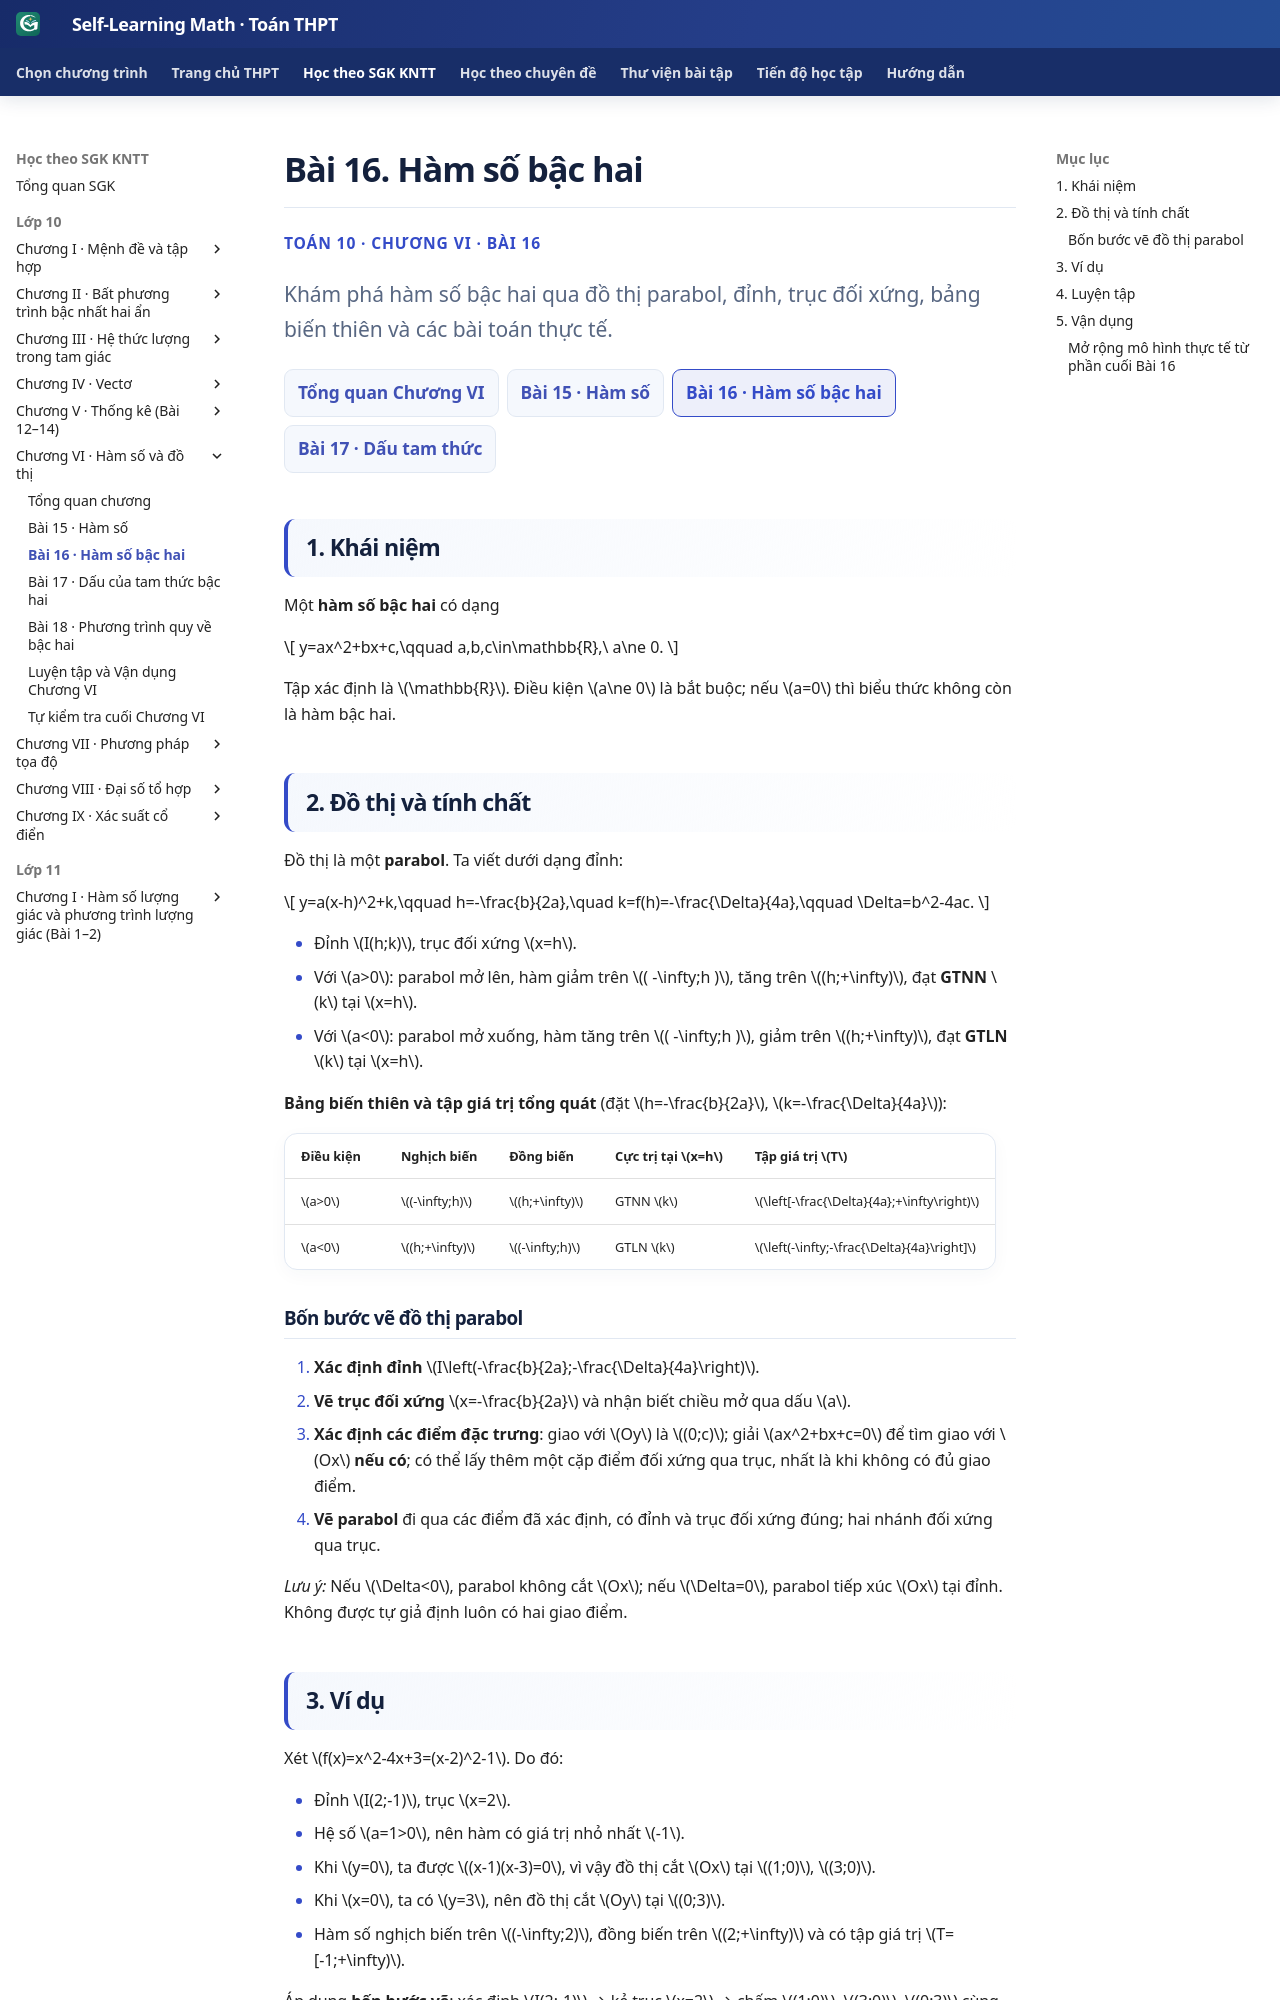

repository: TMA2015/roadmap-toan-thcs · page: thpt-preview/sgk/chuong-vi/bai-16/index.html · generator: mkdocs

# Bài 16. Hàm số bậc hai

<div class="thpt-r4-screen" data-thpt-r4>
<p class="thpt-r4-eyebrow">TOÁN 10 · CHƯƠNG VI · BÀI 16</p>
<p class="thpt-r4-lead">Khám phá hàm số bậc hai qua đồ thị parabol, đỉnh, trục đối xứng, bảng biến thiên và các bài toán thực tế.</p>
<nav class="thpt-r4-lesson-tabs" aria-label="Điều hướng Chương VI">
<a href="../">Tổng quan Chương VI</a>
<a href="../bai-15/">Bài 15 · Hàm số</a>
<span class="is-current" aria-current="page">Bài 16 · Hàm số bậc hai</span>
<a href="../bai-17/">Bài 17 · Dấu tam thức</a>
</nav>
</div>

## 1. Khái niệm

Một **hàm số bậc hai** có dạng

\[
y=ax^2+bx+c,\qquad a,b,c\in\mathbb{R},\ a\ne 0.
\]

Tập xác định là \(\mathbb{R}\). Điều kiện \(a\ne 0\) là bắt buộc; nếu \(a=0\) thì biểu thức không còn là hàm bậc hai.

## 2. Đồ thị và tính chất

Đồ thị là một **parabol**. Ta viết dưới dạng đỉnh:

\[
y=a(x-h)^2+k,\qquad h=-\frac{b}{2a},\quad k=f(h)=-\frac{\Delta}{4a},\qquad \Delta=b^2-4ac.
\]

- Đỉnh \(I(h;k)\), trục đối xứng \(x=h\).
- Với \(a>0\): parabol mở lên, hàm giảm trên \(( -\infty;h )\), tăng trên \((h;+\infty)\), đạt **GTNN** \(k\) tại \(x=h\).
- Với \(a<0\): parabol mở xuống, hàm tăng trên \(( -\infty;h )\), giảm trên \((h;+\infty)\), đạt **GTLN** \(k\) tại \(x=h\).

**Bảng biến thiên và tập giá trị tổng quát** (đặt \(h=-\frac{b}{2a}\), \(k=-\frac{\Delta}{4a}\)):

| Điều kiện | Nghịch biến | Đồng biến | Cực trị tại \(x=h\) | Tập giá trị \(T\) |
|---|---|---|---|---|
| \(a>0\) | \((-\infty;h)\) | \((h;+\infty)\) | GTNN \(k\) | \(\left[-\frac{\Delta}{4a};+\infty\right)\) |
| \(a<0\) | \((h;+\infty)\) | \((-\infty;h)\) | GTLN \(k\) | \(\left(-\infty;-\frac{\Delta}{4a}\right]\) |

### Bốn bước vẽ đồ thị parabol

1. **Xác định đỉnh** \(I\left(-\frac{b}{2a};-\frac{\Delta}{4a}\right)\).
2. **Vẽ trục đối xứng** \(x=-\frac{b}{2a}\) và nhận biết chiều mở qua dấu \(a\).
3. **Xác định các điểm đặc trưng**: giao với \(Oy\) là \((0;c)\); giải \(ax^2+bx+c=0\) để tìm giao với \(Ox\) **nếu có**; có thể lấy thêm một cặp điểm đối xứng qua trục, nhất là khi không có đủ giao điểm.
4. **Vẽ parabol** đi qua các điểm đã xác định, có đỉnh và trục đối xứng đúng; hai nhánh đối xứng qua trục.

*Lưu ý:* Nếu \(\Delta<0\), parabol không cắt \(Ox\); nếu \(\Delta=0\), parabol tiếp xúc \(Ox\) tại đỉnh. Không được tự giả định luôn có hai giao điểm.
